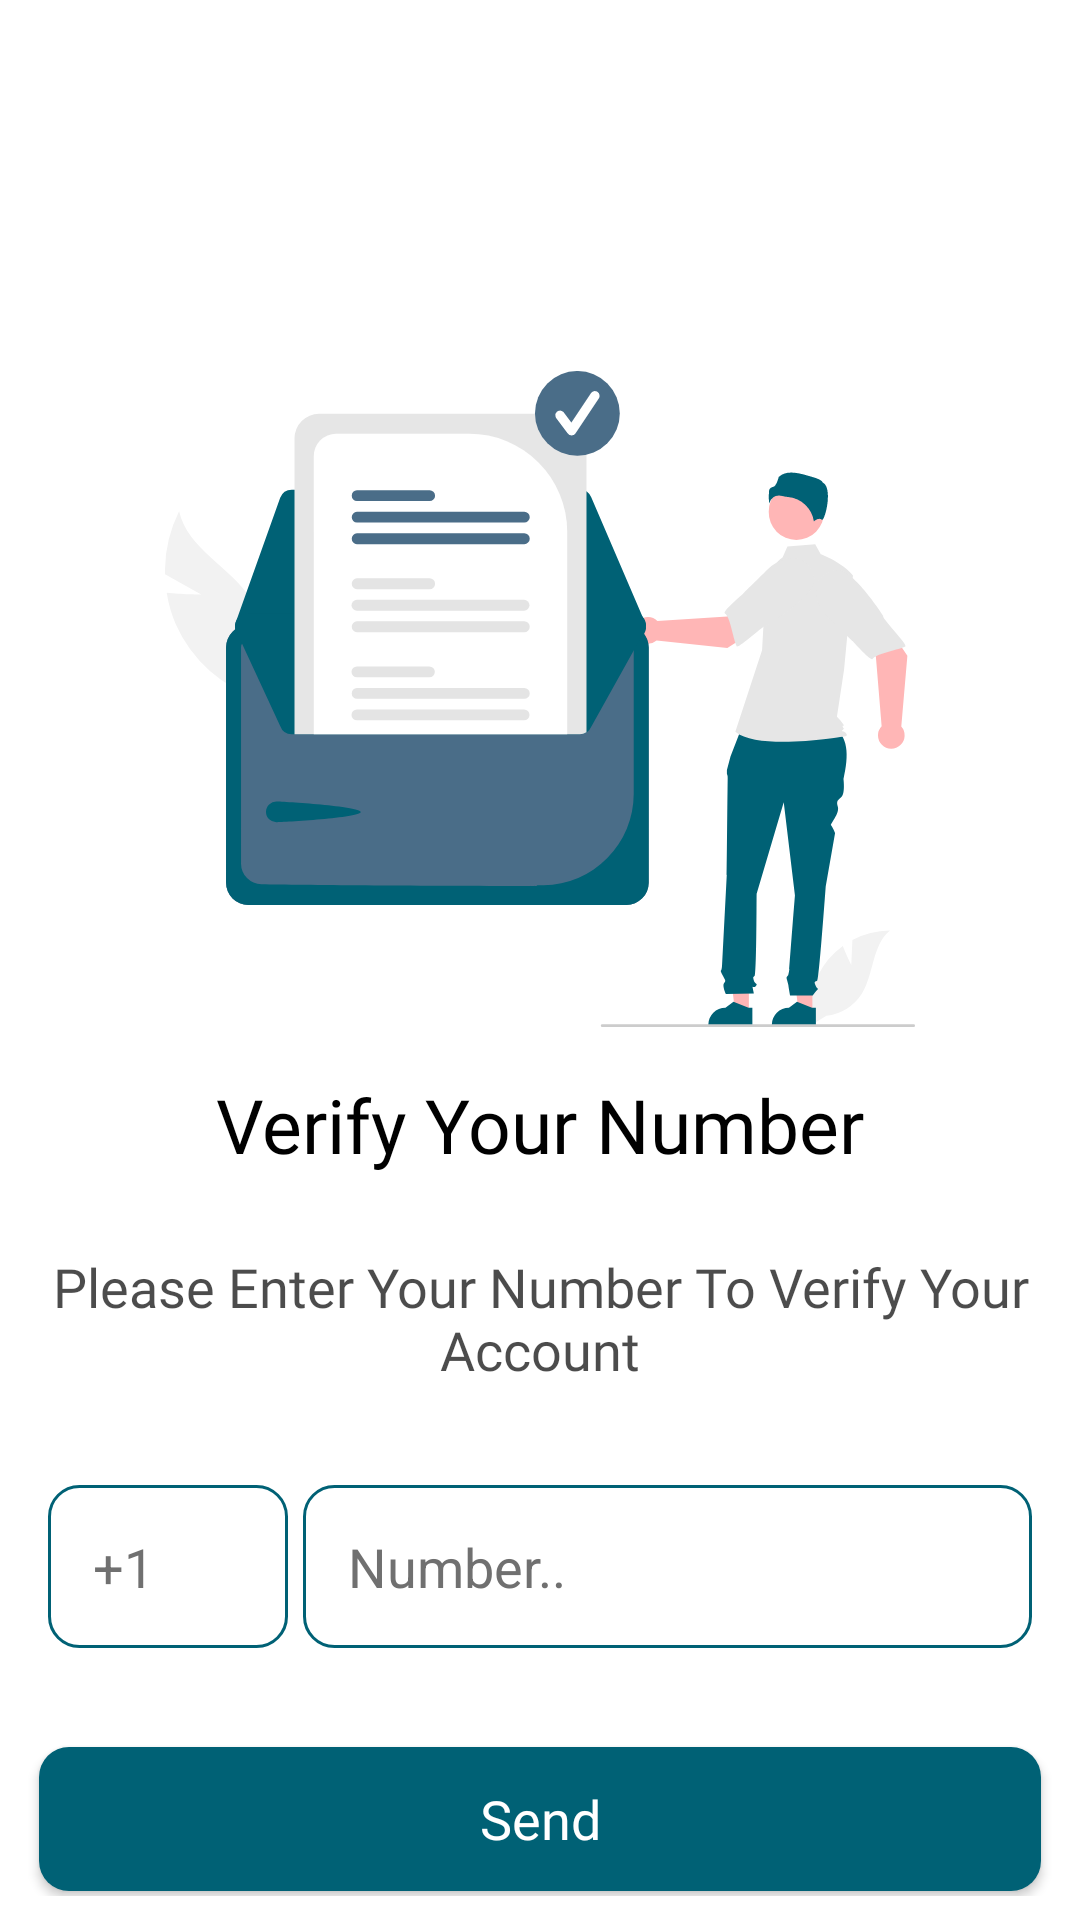

Produce the Android XML layout that renders to this screen, including the resource entries it uses.
<!-- AndroidManifest.xml: application theme AppTheme.NoActionBar -->
<!-- res/layout/fragment_send_otp.xml -->
<?xml version="1.0" encoding="utf-8"?>
<androidx.constraintlayout.widget.ConstraintLayout xmlns:android="http://schemas.android.com/apk/res/android"
    xmlns:app="http://schemas.android.com/apk/res-auto"
    xmlns:tools="http://schemas.android.com/tools"
    android:layout_width="match_parent"
    android:layout_height="match_parent"
    android:background="@color/white"
    android:padding="8dp"
    tools:context=".ui.auth.SendOtpFragment">

    <ImageView
        android:id="@+id/verifyNumberIv"
        android:layout_width="250dp"
        android:layout_height="250dp"
        android:layout_marginTop="100dp"
        android:src="@drawable/verify_number"
        app:layout_constraintEnd_toEndOf="parent"
        app:layout_constraintStart_toStartOf="parent"
        app:layout_constraintTop_toTopOf="parent" />

    <TextView
        android:id="@+id/verifyNumberBoldTv"
        android:layout_width="match_parent"
        android:layout_height="wrap_content"
        android:fontFamily="@font/poppins_semi_bold"
        android:gravity="center"
        android:paddingHorizontal="7dp"
        android:text="@string/verify_number_bold_tv"
        android:textColor="@color/black"
        android:textSize="25sp"
        app:layout_constraintEnd_toEndOf="parent"
        app:layout_constraintStart_toStartOf="parent"
        app:layout_constraintTop_toBottomOf="@+id/verifyNumberIv" />


    <TextView
        android:id="@+id/verifyNumberTv"
        android:layout_width="match_parent"
        android:layout_height="wrap_content"
        android:layout_marginTop="25dp"
        android:fontFamily="@font/poppins_medium"
        android:gravity="center"
        android:paddingHorizontal="6dp"
        android:text="@string/verify_number_tv"
        android:textColor="@color/onPrimary"
        android:textSize="18sp"
        app:layout_constraintEnd_toEndOf="parent"
        app:layout_constraintStart_toStartOf="parent"
        app:layout_constraintTop_toBottomOf="@+id/verifyNumberBoldTv" />

    <LinearLayout
        android:id="@+id/verifyNumberLayout"
        android:layout_width="match_parent"
        android:layout_height="wrap_content"
        android:layout_marginTop="25dp"
        android:orientation="horizontal"
        android:padding="8dp"
        app:layout_constraintEnd_toEndOf="parent"
        app:layout_constraintStart_toStartOf="parent"
        app:layout_constraintTop_toBottomOf="@+id/verifyNumberTv">


        <EditText
            android:id="@+id/countryNumber"
            android:layout_width="80dp"
            android:layout_height="wrap_content"
            android:layout_marginEnd="5dp"
            android:background="@drawable/primary_container"
            android:hint="@string/_1"
            android:inputType="text"
            android:padding="15dp"
            android:textColor="@color/dots"
            android:textColorHint="@color/dots"
            tools:ignore="TextFields" />

        <EditText
            android:id="@+id/numberEt"
            android:layout_width="0dp"
            android:layout_height="wrap_content"
            android:layout_weight="1"
            android:background="@drawable/primary_container"
            android:hint="@string/number"
            android:inputType="number"
            android:padding="15dp"
            android:textColor="@color/dots"
            android:textColorHint="@color/dots" />
    </LinearLayout>

    <androidx.appcompat.widget.AppCompatButton
        android:id="@+id/sendBtn"
        android:layout_width="match_parent"
        android:layout_height="wrap_content"
        android:layout_marginHorizontal="5dp"
        android:layout_marginTop="25dp"
        android:background="@drawable/primary_button"
        android:text="@string/send"
        android:fontFamily="@font/poppins_semi_bold"
        android:textAllCaps="false"
        android:textColor="@color/white"
        android:textSize="18sp"
        app:layout_constraintEnd_toEndOf="parent"
        app:layout_constraintStart_toStartOf="parent"
        app:layout_constraintTop_toBottomOf="@+id/verifyNumberLayout" />

</androidx.constraintlayout.widget.ConstraintLayout>
<!-- resources referenced by this layout -->
<resources>
  <color name="black">#FF000000</color>
  <color name="dots">#707070</color>
  <color name="onPrimary">#B3000000</color>
  <color name="white">#FFFFFFFF</color>
  <!-- drawable primary_button (drawable) -->
  <?xml version="1.0" encoding="utf-8"?>
  <shape xmlns:android="http://schemas.android.com/apk/res/android">    <solid android:color="@color/primary"/>    <corners android:radius="10dp"/></shape>
  <!-- drawable primary_container (drawable) -->
  <?xml version="1.0" encoding="utf-8"?>
  <shape xmlns:android="http://schemas.android.com/apk/res/android">    <corners android:radius="10dp" />    <stroke        android:width="1dp"        android:color="@color/primary" /></shape>
  <!-- drawable verify_number: vector/xml drawable (drawable, 8078 chars, omitted) -->
  <string name="_1">+1</string>
  <string name="number">Number..</string>
  <string name="send">Send</string>
  <string name="verify_number_bold_tv">Verify Your Number</string>
  <string name="verify_number_tv">Please Enter Your Number To Verify Your Account</string>
  <style name="AppTheme.NoActionBar" parent="Theme.AppCompat.Light.DarkActionBar">
          <item name="windowActionBar">false</item>
          <item name="windowNoTitle">true</item>
          <item name="android:windowFullscreen">true</item>
      </style>
  <color name="primary">#006175</color>
</resources>
